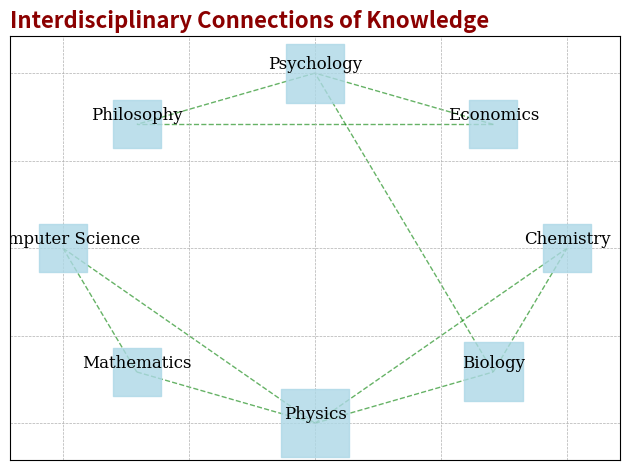

Reproduce this figure in Python.
import matplotlib.pyplot as plt
import networkx as nx

# Create an undirected graph
G = nx.Graph()

# Define academic disciplines as nodes
disciplines = [
    "Computer Science", "Mathematics", "Physics", 
    "Biology", "Chemistry", "Economics", 
    "Psychology", "Philosophy"
]

G.add_nodes_from(disciplines)

# Define the undirected edges with weights
edges_with_weights = [
    ("Computer Science", "Mathematics", 8),
    ("Mathematics", "Physics", 9),
    ("Physics", "Chemistry", 6),
    ("Biology", "Chemistry", 5),
    ("Biology", "Psychology", 7),
    ("Psychology", "Philosophy", 4),
    ("Economics", "Psychology", 3),
    ("Philosophy", "Economics", 2),
    ("Physics", "Biology", 4),
    ("Computer Science", "Physics", 6),
    ("Chemistry", "Biology", 3)
]

G.add_weighted_edges_from(edges_with_weights)

# Define positions using a shell layout
pos = nx.shell_layout(G)

# Draw nodes with color and shape
node_sizes = [600 * G.degree(n) for n in G.nodes()]
nx.draw_networkx_nodes(G, pos, node_size=node_sizes, node_color='lightblue', alpha=0.8, node_shape='s')

# Draw undirected edges
nx.draw_networkx_edges(G, pos, edgelist=G.edges(), 
                       alpha=0.6, edge_color='green', style='dashed')

# Draw labels
nx.draw_networkx_labels(G, pos, font_size=12, font_weight='normal', verticalalignment='bottom', font_family='serif')

# Set plot title
plt.title('Interdisciplinary Connections of Knowledge', fontsize=16, weight='bold', loc='left', color='darkred')
plt.grid(True, which='both', linestyle='--', linewidth=0.5)

# Remove axis
plt.axis('on')
plt.tight_layout()

# Display the plot
plt.show()
